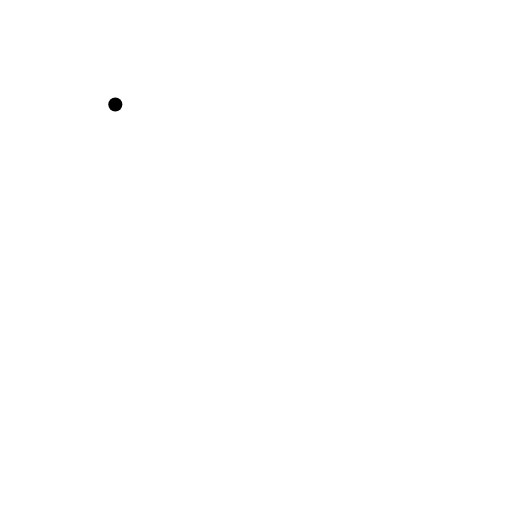
t = 0.00 s
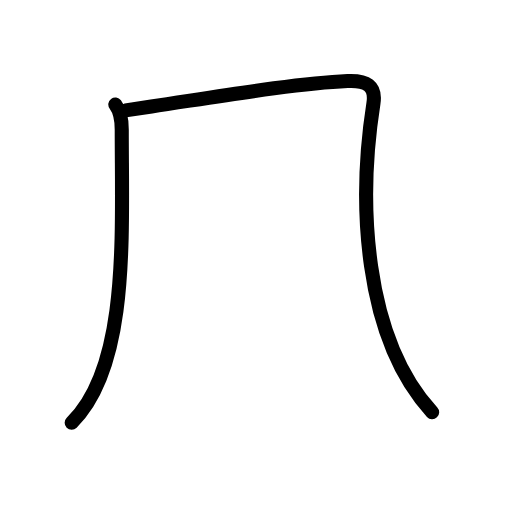
t = 1.80 s
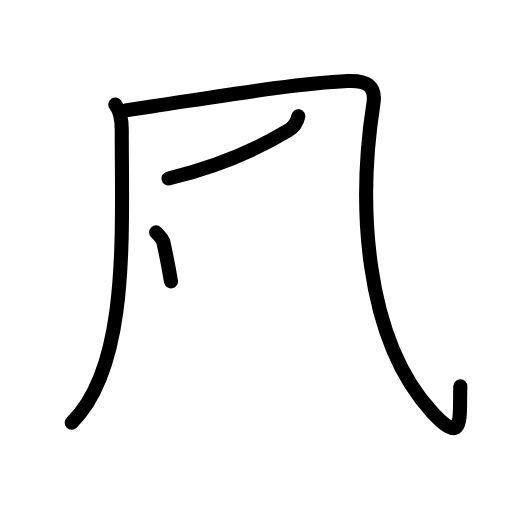
t = 3.60 s
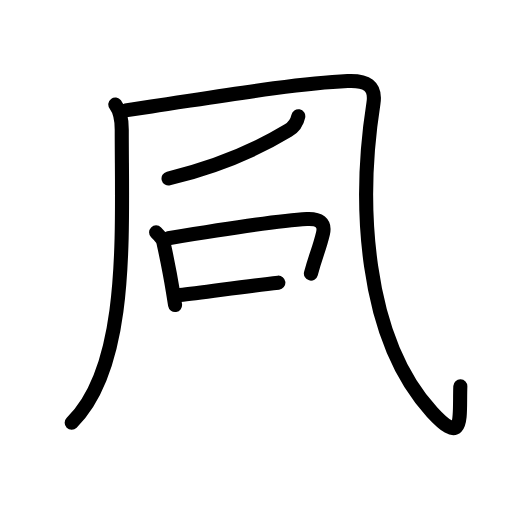
t = 5.40 s
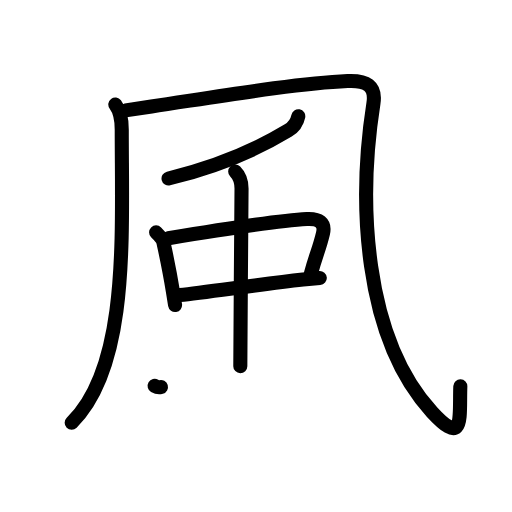
t = 7.20 s
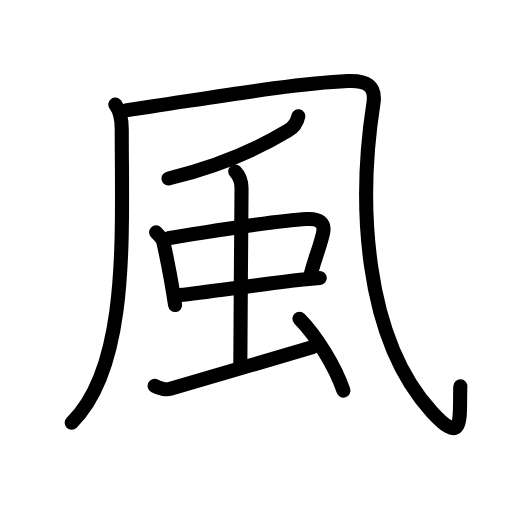
t = 9.00 s

The animated SVG that drew these frames (rendered in a browser with its animation timeline set to each time). Animation: 30 SMIL elements (animate=30); one cycle of 9.00 s.

<?xml version="1.0" encoding="UTF-8"?>
<!--
AniKanjiVG is licensed by CC-BY-SA Paul C. Sommerhoff (https://bitbucket.org/sommerhoff/anikanjivg).
AniKanjiVG uses KanjiVG which is licensed by CC-BY-SA Ulrich Apel (http://kanjivg.tagaini.net).
See also http://creativecommons.org/licenses/by-sa/3.0/
-->
<svg xmlns:kvg='http://kanjivg.tagaini.net' xmlns='http://www.w3.org/2000/svg' width='109' height='109' viewBox='0 0 109 109' style='fill:none;stroke:#000000;stroke-width:3;stroke-linecap:round;stroke-linejoin:round;' id="kvg:kanji_098a8"><g id="kvg:098a8" kvg:element="風" kvg:radical="general"><g id="kvg:098a8-g1" kvg:element="几" kvg:phon="凡"><g id="kvg:098a8-g2" kvg:element="丿"><path id="kvg:098a8-s1" kvg:type="㇒" d="M24.55,22.25c0.95,1.25,1.37,3.05,1.37,5.36c0,22.76,1.59,50.26-10.66,62.39"><animate attributeName="d" begin="0.0s" dur="0.5s" from="M24.55,22.25C24.55,22.25,24.55,22.25,24.55,22.25" to="M24.55,22.25c0.95,1.25,1.37,3.05,1.37,5.36" />
<animate attributeName="d" begin="0.5s" dur="0.5s" from="M24.55,22.25c0.95,1.25,1.37,3.05,1.37,5.36c0,0,0,0,0,0,0" to="M24.55,22.25c0.95,1.25,1.37,3.05,1.37,5.36c0,22.76,1.59,50.26-10.66,62.39" />
</path>
</g>
<path id="kvg:098a8-s2" kvg:type="㇈a" d="M26.75,23.5c1.48-0.24,3.35-0.52,5.49-0.84C46.03,20.62,63,17.75,74,17.25c4-0.18,6.09,0.97,5.5,4.75C76.25,42.75,77.25,71.75,92,87.75c6.95,7.54,5.75,1,6-5.5"><animate attributeName="d" begin="1.0s" dur="0.2s" from="M26.75,23.5C26.75,23.5,26.75,23.5,26.75,23.5" to="M26.75,23.5c1.48-0.24,3.35-0.52,5.49-0.84" />
<animate attributeName="d" begin="1.2s" dur="0.2s" from="M26.75,23.5c1.48-0.24,3.35-0.52,5.49-0.84c0,0,0,0,0,0,0" to="M26.75,23.5c1.48-0.24,3.35-0.52,5.49-0.84C46.03,20.62,63,17.75,74,17.25" />
<animate attributeName="d" begin="1.4s" dur="0.2s" from="M26.75,23.5c1.48-0.24,3.35-0.52,5.49-0.84C46.03,20.62,63,17.75,74,17.25c0,0,0,0,0,0,0" to="M26.75,23.5c1.48-0.24,3.35-0.52,5.49-0.84C46.03,20.62,63,17.75,74,17.25c4-0.18,6.09,0.97,5.5,4.75" />
<animate attributeName="d" begin="1.6s" dur="0.2s" from="M26.75,23.5c1.48-0.24,3.35-0.52,5.49-0.84C46.03,20.62,63,17.75,74,17.25c4-0.18,6.09,0.97,5.5,4.75c0,0,0,0,0,0,0" to="M26.75,23.5c1.48-0.24,3.35-0.52,5.49-0.84C46.03,20.62,63,17.75,74,17.25c4-0.18,6.09,0.97,5.5,4.75C76.25,42.75,77.25,71.75,92,87.75" />
<animate attributeName="d" begin="1.8s" dur="0.2s" from="M26.75,23.5c1.48-0.24,3.35-0.52,5.49-0.84C46.03,20.62,63,17.75,74,17.25c4-0.18,6.09,0.97,5.5,4.75C76.25,42.75,77.25,71.75,92,87.75c0,0,0,0,0,0,0" to="M26.75,23.5c1.48-0.24,3.35-0.52,5.49-0.84C46.03,20.62,63,17.75,74,17.25c4-0.18,6.09,0.97,5.5,4.75C76.25,42.75,77.25,71.75,92,87.75c6.95,7.54,5.75,1,6-5.5" />
<animate attributeName="d" begin="0s" dur="1.0s" from="M-100,-100" to="M-100,-100" />
</path>
</g>
<path id="kvg:098a8-s3" kvg:type="㇒" d="M63.5,24.75C63.25,26,62.62,27,61.32,27.8C57.3,30.23,48.46,34.95,35.88,38"><animate attributeName="d" begin="2.0s" dur="0.5s" from="M63.5,24.75C63.5,24.75,63.5,24.75,63.5,24.75" to="M63.5,24.75C63.25,26,62.62,27,61.32,27.8" />
<animate attributeName="d" begin="2.5s" dur="0.5s" from="M63.5,24.75C63.25,26,62.62,27,61.32,27.8c0,0,0,0,0,0,0" to="M63.5,24.75C63.25,26,62.62,27,61.32,27.8C57.3,30.23,48.46,34.95,35.88,38" />
<animate attributeName="d" begin="0s" dur="2.0s" from="M-100,-100" to="M-100,-100" />
</path>
<g id="kvg:098a8-g3" kvg:element="虫"><g id="kvg:098a8-g4" kvg:element="中"><g id="kvg:098a8-g5" kvg:element="口"><path id="kvg:098a8-s4" kvg:type="㇑" d="M33.23,49.47c0.71,0.71,1.46,1.63,1.56,2.1c0.6,2.87,1.22,5.5,2.01,10.42c0.15,0.93,0.3,1.91,0.47,2.94"><animate attributeName="d" begin="3.0s" dur="0.3333333333333333s" from="M33.23,49.47C33.23,49.47,33.23,49.47,33.23,49.47" to="M33.23,49.47c0.71,0.71,1.46,1.63,1.56,2.1" />
<animate attributeName="d" begin="3.3333333333333335s" dur="0.3333333333333333s" from="M33.23,49.47c0.71,0.71,1.46,1.63,1.56,2.1c0,0,0,0,0,0,0" to="M33.23,49.47c0.71,0.71,1.46,1.63,1.56,2.1c0.6,2.87,1.22,5.5,2.01,10.42" />
<animate attributeName="d" begin="3.6666666666666665s" dur="0.3333333333333333s" from="M33.23,49.47c0.71,0.71,1.46,1.63,1.56,2.1c0.6,2.87,1.22,5.5,2.01,10.42c0,0,0,0,0,0,0" to="M33.23,49.47c0.71,0.71,1.46,1.63,1.56,2.1c0.6,2.87,1.22,5.5,2.01,10.42c0.15,0.93,0.3,1.91,0.47,2.94" />
<animate attributeName="d" begin="0s" dur="3.0s" from="M-100,-100" to="M-100,-100" />
</path>
<path id="kvg:098a8-s5" kvg:type="㇕b" d="M35.85,50.73c11.9-1.98,23.66-3.81,29.48-4.1c2.56-0.13,3.98,0.77,3.42,3.09c-0.81,3.38-1.49,4.52-2.56,8.52"><animate attributeName="d" begin="4.0s" dur="0.3333333333333333s" from="M35.85,50.73C35.85,50.73,35.85,50.73,35.85,50.73" to="M35.85,50.73c11.9-1.98,23.66-3.81,29.48-4.1" />
<animate attributeName="d" begin="4.333333333333333s" dur="0.3333333333333333s" from="M35.85,50.73c11.9-1.98,23.66-3.81,29.48-4.1c0,0,0,0,0,0,0" to="M35.85,50.73c11.9-1.98,23.66-3.81,29.48-4.1c2.56-0.13,3.98,0.77,3.42,3.09" />
<animate attributeName="d" begin="4.666666666666667s" dur="0.3333333333333333s" from="M35.85,50.73c11.9-1.98,23.66-3.81,29.48-4.1c2.56-0.13,3.98,0.77,3.42,3.09c0,0,0,0,0,0,0" to="M35.85,50.73c11.9-1.98,23.66-3.81,29.48-4.1c2.56-0.13,3.98,0.77,3.42,3.09c-0.81,3.38-1.49,4.52-2.56,8.52" />
<animate attributeName="d" begin="0s" dur="4.0s" from="M-100,-100" to="M-100,-100" />
</path>
<path id="kvg:098a8-s6" kvg:type="㇐b" d="M38.3,62.81c5.71-0.6,17.05-2.28,26.2-3.3c1.27-0.14,2.47-0.25,3.58-0.33"><animate attributeName="d" begin="5.0s" dur="0.5s" from="M38.3,62.81C38.3,62.81,38.3,62.81,38.3,62.81" to="M38.3,62.81c5.71-0.6,17.05-2.28,26.2-3.3" />
<animate attributeName="d" begin="5.5s" dur="0.5s" from="M38.3,62.81c5.71-0.6,17.05-2.28,26.2-3.3c0,0,0,0,0,0,0" to="M38.3,62.81c5.71-0.6,17.05-2.28,26.2-3.3c1.27-0.14,2.47-0.25,3.58-0.33" />
<animate attributeName="d" begin="0s" dur="5.0s" from="M-100,-100" to="M-100,-100" />
</path>
</g>
<g id="kvg:098a8-g6" kvg:element="丨"><path id="kvg:098a8-s7" kvg:type="㇑a" d="M50.07,36.5c1.09,1.09,1.35,2.25,1.35,3.64c0,3.86-0.26,30.86-0.26,37.81"><animate attributeName="d" begin="6.0s" dur="0.5s" from="M50.07,36.5C50.07,36.5,50.07,36.5,50.07,36.5" to="M50.07,36.5c1.09,1.09,1.35,2.25,1.35,3.64" />
<animate attributeName="d" begin="6.5s" dur="0.5s" from="M50.07,36.5c1.09,1.09,1.35,2.25,1.35,3.64c0,0,0,0,0,0,0" to="M50.07,36.5c1.09,1.09,1.35,2.25,1.35,3.64c0,3.86-0.26,30.86-0.26,37.81" />
<animate attributeName="d" begin="0s" dur="6.0s" from="M-100,-100" to="M-100,-100" />
</path>
</g>
</g>
<path id="kvg:098a8-s8" kvg:type="㇀" d="M32.92,82.16c1.2,0.71,2.64,0.8,3.36,0.59c6.59-1.88,24.47-7.13,30.34-8.88"><animate attributeName="d" begin="7.0s" dur="0.5s" from="M32.92,82.16C32.92,82.16,32.92,82.16,32.92,82.16" to="M32.92,82.16c1.2,0.71,2.64,0.8,3.36,0.59" />
<animate attributeName="d" begin="7.5s" dur="0.5s" from="M32.92,82.16c1.2,0.71,2.64,0.8,3.36,0.59c0,0,0,0,0,0,0" to="M32.92,82.16c1.2,0.71,2.64,0.8,3.36,0.59c6.59-1.88,24.47-7.13,30.34-8.88" />
<animate attributeName="d" begin="0s" dur="7.0s" from="M-100,-100" to="M-100,-100" />
</path>
<path id="kvg:098a8-s9" kvg:type="㇔" d="M63.75,67.85c3.5,3.52,7.62,10.15,9.36,15.31"><animate attributeName="d" begin="8.0s" dur="1.0s" from="M63.75,67.85C63.75,67.85,63.75,67.85,63.75,67.85" to="M63.75,67.85c3.5,3.52,7.62,10.15,9.36,15.31" />
<animate attributeName="d" begin="0s" dur="8.0s" from="M-100,-100" to="M-100,-100" />
</path>
</g>
</g>
</svg>
